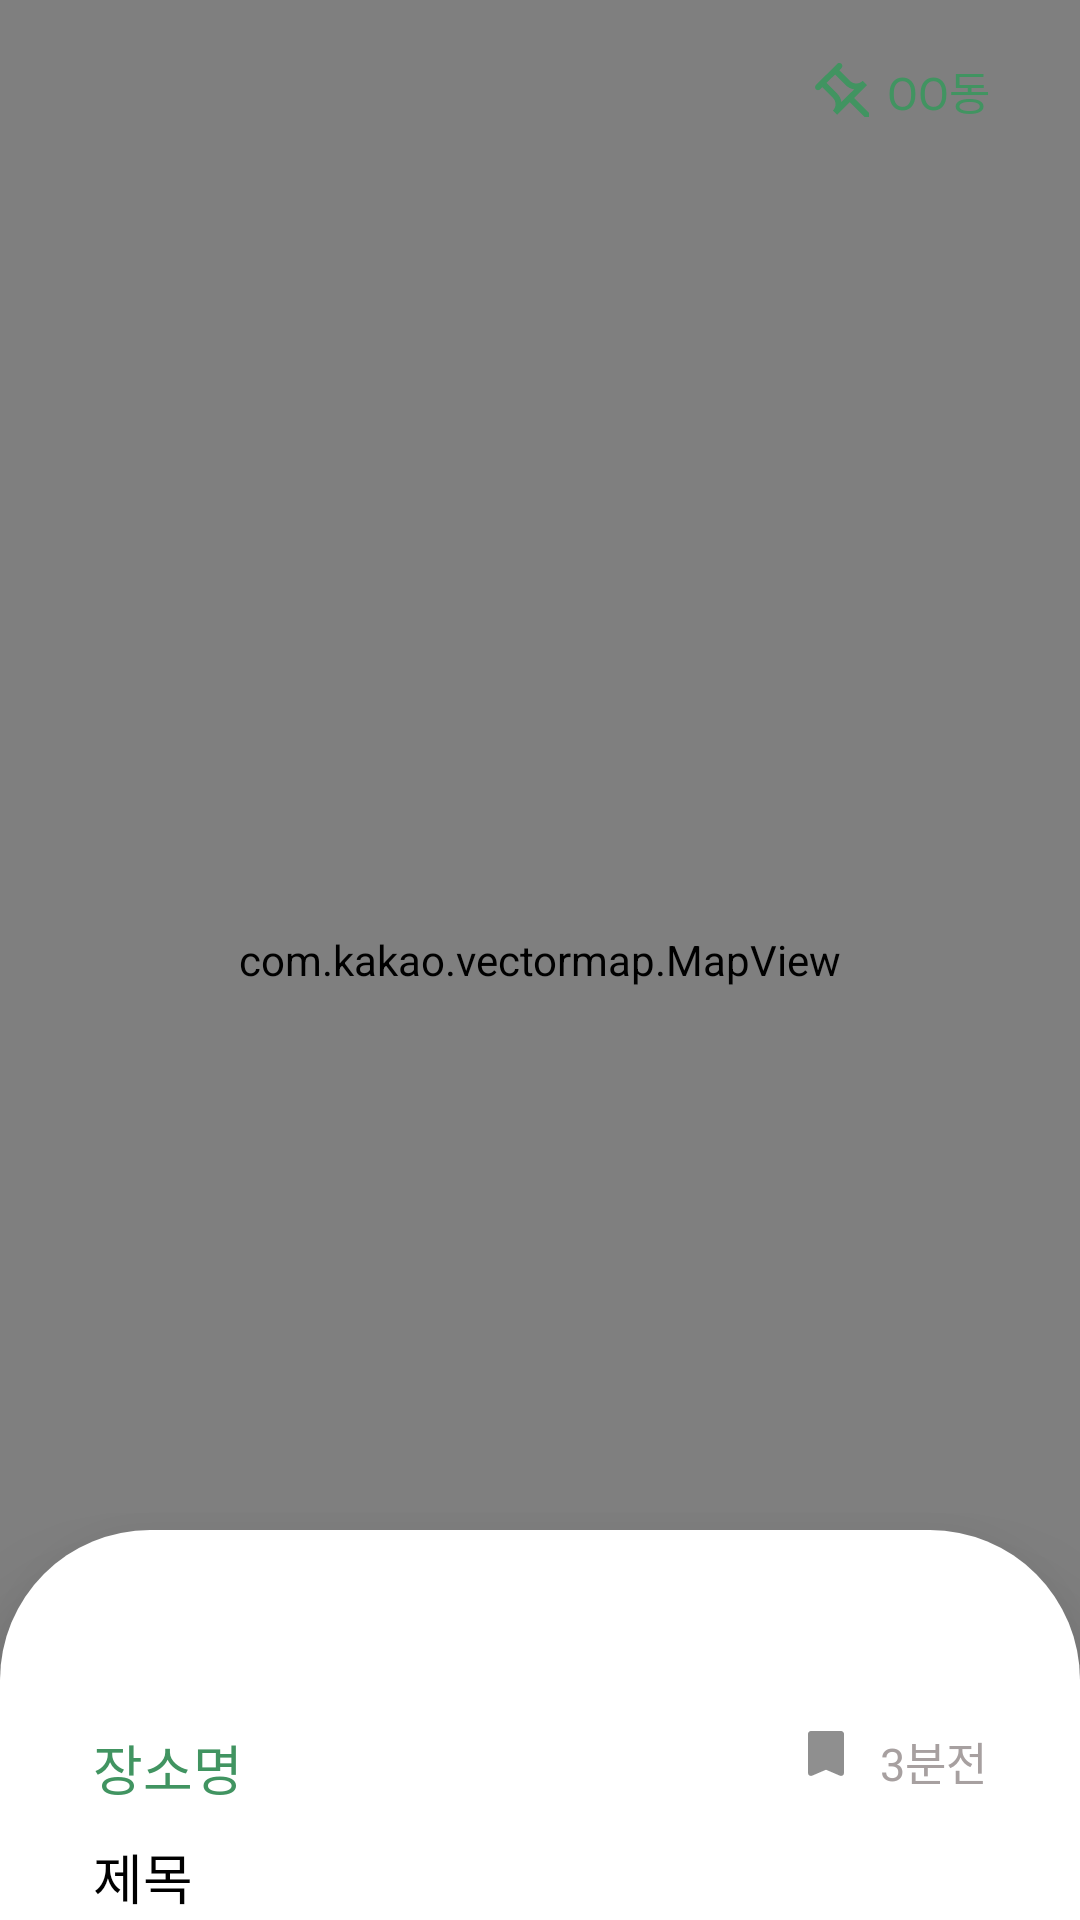

Android layout source for this screen:
<!-- AndroidManifest.xml: application theme Theme_OneNthApp -->
<!-- res/layout/fragment_tips_discounttips.xml -->
<?xml version="1.0" encoding="utf-8"?>
<androidx.coordinatorlayout.widget.CoordinatorLayout
    xmlns:android="http://schemas.android.com/apk/res/android"
    xmlns:app="http://schemas.android.com/apk/res-auto"
    android:layout_width="match_parent"
    android:layout_height="match_parent">

    
    <androidx.constraintlayout.widget.ConstraintLayout
        android:background="@color/main_white"
        android:layout_width="match_parent"
        android:layout_height="match_parent">

        <TextView
            android:id="@+id/tv_myregion"
            android:layout_width="wrap_content"
            android:layout_height="wrap_content"
            app:drawableStartCompat="@drawable/ic_map_pin"
            app:layout_constraintTop_toTopOf="parent"
            app:layout_constraintEnd_toEndOf="parent"
            android:text="OO동"
            android:drawablePadding="6dp"
            android:textSize="15sp"
            android:elevation="8dp"
            android:fontFamily="@font/pretendard_bold"
            android:layout_marginTop="19dp"
            android:layout_marginEnd="30dp"
            android:textColor="@color/main_green" />

        <com.kakao.vectormap.MapView
            android:id="@+id/map_view_display"
            android:layout_width="match_parent"
            android:layout_height="0dp"
            app:layout_constraintTop_toTopOf="parent"
            app:layout_constraintBottom_toBottomOf="parent"
            app:layout_constraintStart_toStartOf="parent"
            app:layout_constraintEnd_toEndOf="parent" />

    </androidx.constraintlayout.widget.ConstraintLayout>

    
    <androidx.constraintlayout.widget.ConstraintLayout
        android:id="@+id/bottom_sheet"
        android:visibility="visible"
        android:layout_width="match_parent"
        android:layout_height="match_parent"
        android:orientation="vertical"
        android:background="@drawable/bg_bottom_sheet"
        app:layout_behavior="com.google.android.material.bottomsheet.BottomSheetBehavior"
        app:behavior_hideable="false"
        app:behavior_skipCollapsed="false"
        app:behavior_peekHeight="@dimen/bottom_sheet_peek_height"
        app:behavior_halfExpandedRatio="0.4"
        app:behavior_fitToContents="false"
        app:behavior_expandedOffset="0dp"
        android:elevation="20dp">
        
        <View
            android:id="@+id/scroll_bar"
            android:layout_width="80dp"
            android:layout_height="4dp"
            android:layout_marginTop="8dp"
            app:layout_constraintTop_toTopOf="@id/bottom_sheet"
            app:layout_constraintStart_toStartOf="@id/bottom_sheet"
            app:layout_constraintEnd_toEndOf="@id/bottom_sheet"
            android:background="@drawable/ic_scrollbar_bar"/>

        <FrameLayout
            android:id="@+id/midContainer"
            android:layout_width="match_parent"
            android:layout_height="match_parent"
            app:layout_constraintTop_toTopOf="parent"
            app:layout_constraintStart_toStartOf="parent"
            app:layout_constraintEnd_toEndOf="parent">
            
            <include
                layout="@layout/item_marker_detail"
                android:id="@+id/post_preview_card" />
                
        </FrameLayout>

    </androidx.constraintlayout.widget.ConstraintLayout>

</androidx.coordinatorlayout.widget.CoordinatorLayout>
<!-- res/layout/item_marker_detail.xml (included above) -->
<?xml version="1.0" encoding="utf-8"?>
<FrameLayout
    xmlns:android="http://schemas.android.com/apk/res/android"
    xmlns:app="http://schemas.android.com/apk/res-auto"
    android:layout_width="match_parent"
    android:layout_height="wrap_content"
    android:layout_margin="15dp"
>

    <LinearLayout
        android:layout_width="match_parent"
        android:layout_height="wrap_content"
        android:orientation="vertical"
        android:layout_marginTop="35dp"
        android:padding="16dp">

        <androidx.constraintlayout.widget.ConstraintLayout
            android:layout_width="match_parent"
            android:layout_height="wrap_content"
            android:layout_marginBottom="10dp"
        >

            
            <TextView
                android:id="@+id/tv_place_name"
                android:layout_width="match_parent"
                android:layout_height="wrap_content"
                android:text="장소명"
                android:textSize="18sp"
                android:fontFamily="@font/pretendard_semibold"
                android:textColor="@color/main_green"
                android:layout_marginBottom="11dp"
                app:layout_constraintStart_toStartOf="parent"
                app:layout_constraintTop_toTopOf="parent"/>


            <ImageButton
            android:id="@+id/btn_bookmark"
            android:layout_width="0dp"
            android:layout_height="wrap_content"
            android:scaleType="fitXY"
            android:background="?attr/selectableItemBackgroundBorderless"
            android:clickable="true"
            android:focusable="true"
            android:src="@drawable/ic_bookmini_off"
            app:layout_constraintRight_toLeftOf="@id/tv_time"
            android:layout_marginEnd="11dp"
            app:layout_constraintTop_toTopOf="parent"/>

            <TextView
            android:id="@+id/tv_time"
            android:layout_width="0dp"
            android:layout_height="wrap_content"
            android:fontFamily="@font/pretendard_medium"
            android:text="3분전"
            app:layout_constraintRight_toRightOf="parent"
            app:layout_constraintTop_toTopOf="parent"
            android:textColor="@color/light_gray"
            android:textSize="15sp" />


        </androidx.constraintlayout.widget.ConstraintLayout>

        
        <TextView
            android:id="@+id/tv_title"
            android:layout_width="match_parent"
            android:layout_height="wrap_content"
            android:fontFamily="@font/pretendard_semibold"
            android:text="제목"
            android:textColor="@color/main_black"
            android:textSize="18sp" />
        
        <TextView
            android:id="@+id/tv_address"
            android:layout_width="match_parent"
            android:layout_height="0dp"
            android:text="주소"
            android:layout_weight="3"
            android:textSize="13sp"
            android:textColor="@color/light_gray"
            android:layout_marginBottom="60dp" />

    </LinearLayout>


</FrameLayout>
<!-- resources referenced by this layout -->
<resources>
  <color name="light_gray">#A7A0A0</color>
  <color name="main_black">#000000</color>
  <color name="main_green">#419461</color>
  <color name="main_white">#FFFFFFFF</color>
  <dimen name="bottom_sheet_peek_height">130dp</dimen>
  <!-- drawable bg_bottom_sheet (drawable) -->
  <shape xmlns:android="http://schemas.android.com/apk/res/android"
      android:shape="rectangle">
      <solid android:color="@android:color/white" />
      <corners android:topLeftRadius="50dp" android:topRightRadius="50dp"/>
  </shape>
  <!-- drawable ic_bookmini_off (drawable) -->
  <vector xmlns:android="http://schemas.android.com/apk/res/android"
      android:width="14dp"
      android:height="17dp"
      android:viewportWidth="14"
      android:viewportHeight="17">
    <path
        android:strokeWidth="1"
        android:pathData="M12,0.5C12.416,0.5 12.76,0.642 13.06,0.941C13.358,1.24 13.5,1.584 13.5,1.999V14.975C13.5,15.522 13.285,15.92 12.826,16.22C12.368,16.519 11.91,16.559 11.396,16.34H11.394L7.197,14.54L7,14.456L6.803,14.54L2.604,16.34C2.089,16.559 1.631,16.518 1.173,16.219C0.715,15.92 0.5,15.523 0.5,14.975V2C0.5,1.584 0.643,1.24 0.941,0.941C1.203,0.68 1.499,0.539 1.848,0.507L2.001,0.5H12Z"
        android:fillColor="#1E1E1E"
        android:fillAlpha="0.5"
        android:strokeColor="#ffffff"/>
  </vector>
  <!-- drawable ic_map_pin (drawable) -->
  <vector xmlns:android="http://schemas.android.com/apk/res/android"
      android:width="18dp"
      android:height="18dp"
      android:viewportWidth="18"
      android:viewportHeight="18">
    <path
        android:pathData="M6.675,3.83L10.221,7.367C10.988,8.134 11.983,8.63 13.057,8.782L8.802,13.026C8.653,11.953 8.154,10.958 7.384,10.196L3.838,6.66L6.675,3.83ZM7.384,0.293L0.293,7.368C0.114,7.558 0.016,7.81 0.02,8.071C0.024,8.332 0.129,8.581 0.314,8.765C0.498,8.95 0.748,9.055 1.009,9.058C1.27,9.061 1.522,8.963 1.711,8.783L2.42,8.075L5.966,11.612C6.246,11.89 6.468,12.221 6.619,12.585C6.771,12.949 6.849,13.34 6.849,13.735C6.849,14.129 6.771,14.52 6.619,14.884C6.468,15.248 6.246,15.579 5.966,15.857L7.384,17.272L11.618,13.049L16.582,18H18V16.585L13.036,11.633L17.312,7.367L15.894,5.952C15.33,6.516 14.564,6.833 13.767,6.833C12.969,6.833 12.203,6.516 11.639,5.952L8.093,2.414L8.803,1.707C8.897,1.614 8.972,1.504 9.023,1.382C9.074,1.26 9.101,1.129 9.101,0.997C9.101,0.864 9.075,0.733 9.025,0.611C8.974,0.489 8.9,0.378 8.806,0.285C8.713,0.191 8.602,0.117 8.479,0.067C8.357,0.017 8.226,-0.008 8.094,-0.008C7.961,-0.007 7.831,0.02 7.709,0.071C7.587,0.123 7.477,0.199 7.384,0.293Z"
        android:fillColor="#419461"/>
  </vector>
  <style name="Theme_OneNthApp" parent="Theme.MaterialComponents.Light.NoActionBar">
          
          <item name="popupMenuStyle">@style/MyPopupMenu</item>
      </style>
  <style name="MyPopupMenu" parent="Widget.MaterialComponents.PopupMenu">
          
          <item name="android:popupBackground">@color/main_white</item>
          <item name="android:textColor">@color/main_green</item>
          <item name="android:itemBackground">@drawable/popup_item_selector</item>
      </style>
  <!-- drawable popup_item_selector (drawable) -->
  <?xml version="1.0" encoding="utf-8"?>
  <selector xmlns:android="http://schemas.android.com/apk/res/android">
      
      <item android:state_pressed="true" android:drawable="@color/main_green_3" />
      
      <item android:drawable="@android:color/transparent" />
  </selector>
  <color name="main_green_3">#8FD8A8</color>
</resources>
